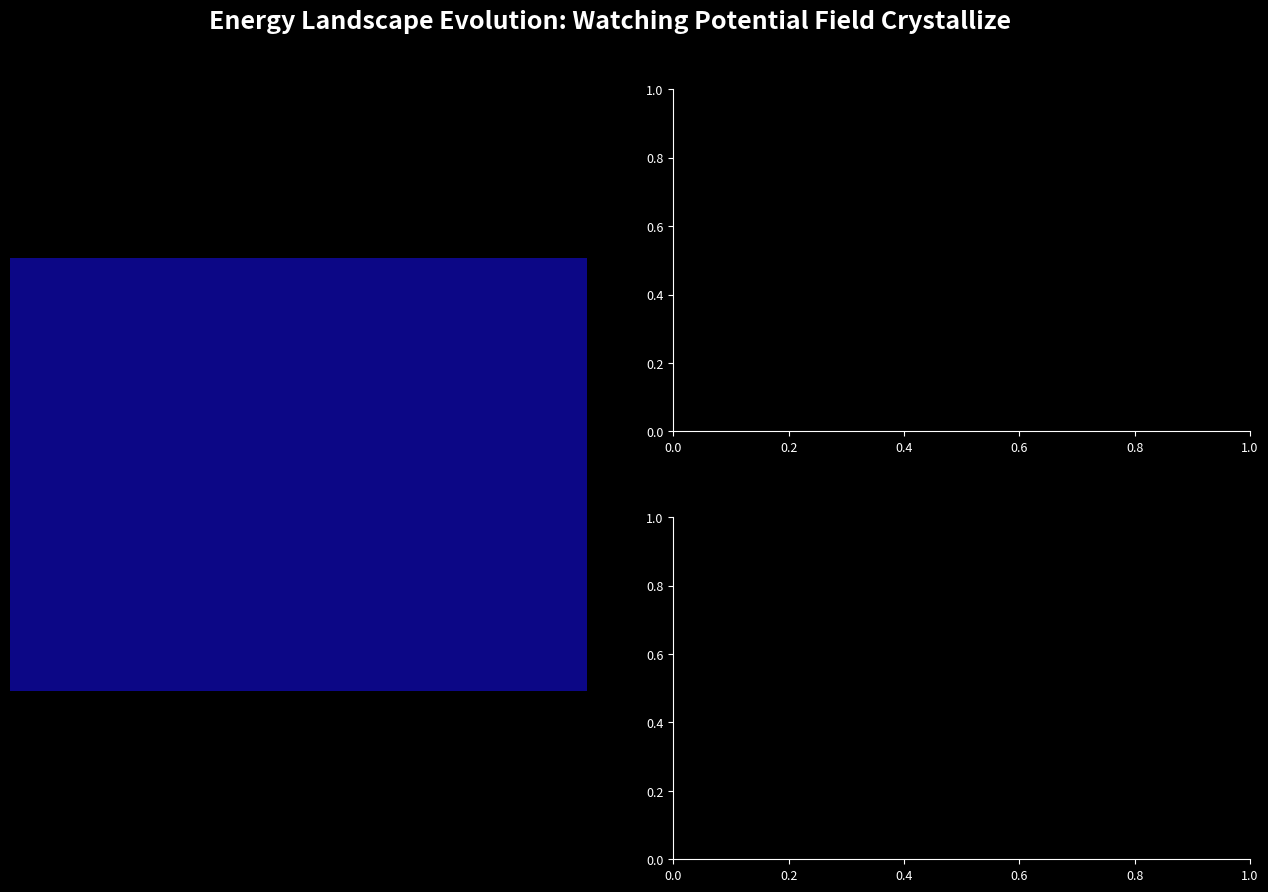

Source code (Python): (Note: this script raises an exception after producing the figure.)
#!/usr/bin/env python3
"""
Mandelbrot Energy Landscape: Iteration Evolution

Show how the exterior potential energy field EMERGES from the
iteration dynamics. This demonstrates the actual energy-based
computation happening.

Instead of zooming, we:
1. Pick an interesting region near the boundary
2. Show iterations from 1 to N, watching the energy field form
3. Visualize how the potential "crystallizes" at the boundary
"""

import numpy as np
import matplotlib.pyplot as plt
import matplotlib.animation as animation
from matplotlib import cm
from matplotlib.gridspec import GridSpec

def compute_mandelbrot_by_iteration(c_grid, target_iter):
    """
    Compute Mandelbrot for exactly target_iter iterations,
    returning the energy landscape at that iteration depth.

    This shows how energy emerges from dynamics!
    """
    z = np.zeros_like(c_grid, dtype=complex)
    potential = np.zeros(c_grid.shape, dtype=float)
    escaped_mask = np.zeros(c_grid.shape, dtype=bool)
    escape_iter = np.full(c_grid.shape, target_iter, dtype=int)

    # Track the trajectory for all points
    for n in range(target_iter):
        # Iterate
        z = z**2 + c_grid

        # Check escape
        abs_z = np.abs(z)
        just_escaped = (abs_z > 1000.0) & (~escaped_mask)

        if np.any(just_escaped):
            # Record when they escaped
            escape_iter[just_escaped] = n

            # Compute potential for escaped points
            log_zn = np.log(abs_z[just_escaped] + 1e-10)
            potential[just_escaped] = log_zn / (2.0 ** n)

            escaped_mask[just_escaped] = True

    # Points still inside have zero potential
    still_inside = ~escaped_mask
    potential[still_inside] = 0

    return potential, escape_iter, escaped_mask

def create_iteration_evolution_animation(
    num_frames=120,
    output_file='mandelbrot_iteration_evolution.mp4'
):
    """
    Animate the energy landscape as iterations increase.
    Watch the potential field crystallize!
    """
    print(f"\nGenerating {num_frames} frame iteration evolution...")

    # Focus on an interesting region near the boundary
    # "Seahorse valley" - great for seeing detail emerge
    center_x, center_y = -0.75, 0.1
    width, height_span = 0.2, 0.15

    xmin = center_x - width/2
    xmax = center_x + width/2
    ymin = center_y - height_span/2
    ymax = center_y + height_span/2

    # High resolution for detail
    res_x, res_y = 1200, 900

    x = np.linspace(xmin, xmax, res_x)
    y = np.linspace(ymin, ymax, res_y)
    c_grid = x[None, :] + 1j * y[:, None]

    # Iteration schedule - start slow, then speed up
    max_iterations = 500

    # Exponential ramp up
    iter_schedule = []
    for i in range(num_frames):
        t = i / (num_frames - 1)
        # Smooth S-curve
        t_smooth = (np.tanh((t - 0.5) * 5) + 1) / 2
        target_iter = int(2 + (max_iterations - 2) * t_smooth)
        iter_schedule.append(target_iter)

    # Create figure with multiple views
    fig = plt.figure(figsize=(16, 10), facecolor='black')
    gs = GridSpec(2, 2, figure=fig, hspace=0.25, wspace=0.15)

    # Main potential view
    ax_main = fig.add_subplot(gs[:, 0])
    ax_main.set_facecolor('black')
    ax_main.set_aspect('equal')
    ax_main.axis('off')

    # Energy profile (slice)
    ax_slice = fig.add_subplot(gs[0, 1])
    ax_slice.set_facecolor('black')
    ax_slice.tick_params(colors='white', labelsize=9)
    ax_slice.spines['bottom'].set_color('white')
    ax_slice.spines['left'].set_color('white')
    ax_slice.spines['top'].set_visible(False)
    ax_slice.spines['right'].set_visible(False)

    # Escape time histogram
    ax_hist = fig.add_subplot(gs[1, 1])
    ax_hist.set_facecolor('black')
    ax_hist.tick_params(colors='white', labelsize=9)
    ax_hist.spines['bottom'].set_color('white')
    ax_hist.spines['left'].set_color('white')
    ax_hist.spines['top'].set_visible(False)
    ax_hist.spines['right'].set_visible(False)

    # Compute first frame
    target_iter = iter_schedule[0]
    potential, escape_iter, escaped = compute_mandelbrot_by_iteration(c_grid, target_iter)

    # Normalize
    pot_norm = potential.copy()
    if np.any(escaped):
        pmin, pmax = potential[escaped].min(), potential[escaped].max()
        if pmax > pmin:
            pot_norm[escaped] = (potential[escaped] - pmin) / (pmax - pmin)

    im_main = ax_main.imshow(pot_norm, extent=[xmin, xmax, ymin, ymax],
                            cmap='plasma', origin='lower', interpolation='bilinear')

    # Title
    title = fig.text(0.5, 0.96, 'Energy Landscape Evolution: Watching Potential Field Crystallize',
                    ha='center', va='top', color='white', fontsize=18, fontweight='bold')

    def update_frame(frame):
        target_iter = iter_schedule[frame]

        print(f"Frame {frame+1}/{num_frames} - Iterations: {target_iter:4d}    ", end='\r')

        # Compute for this iteration depth
        potential, escape_iter, escaped = compute_mandelbrot_by_iteration(c_grid, target_iter)

        # Normalize
        pot_norm = potential.copy()
        if np.any(escaped):
            pmin, pmax = potential[escaped].min(), potential[escaped].max()
            if pmax > pmin:
                pot_norm[escaped] = (potential[escaped] - pmin) / (pmax - pmin)

        # Update main view
        ax_main.clear()
        ax_main.set_facecolor('black')
        ax_main.axis('off')
        ax_main.set_aspect('equal')

        im = ax_main.imshow(pot_norm, extent=[xmin, xmax, ymin, ymax],
                           cmap='plasma', origin='lower', interpolation='bilinear')

        # Add boundary contour
        ax_main.contour(x, y, escaped.astype(float), levels=[0.5],
                       colors='cyan', linewidths=1.5, alpha=0.8)

        # Add info text
        percent_escaped = 100 * escaped.sum() / escaped.size
        ax_main.text(0.02, 0.98, f'Iterations: {target_iter}\n{percent_escaped:.1f}% escaped',
                    transform=ax_main.transAxes, ha='left', va='top',
                    color='cyan', fontsize=11, fontfamily='monospace',
                    bbox=dict(boxstyle='round', facecolor='black', alpha=0.8))

        # Energy slice (horizontal through middle)
        ax_slice.clear()
        ax_slice.set_facecolor('black')
        slice_idx = res_y // 2
        energy_slice = pot_norm[slice_idx, :]
        ax_slice.plot(x, energy_slice, color='cyan', linewidth=2)
        ax_slice.fill_between(x, energy_slice, alpha=0.3, color='cyan')
        ax_slice.set_xlim(xmin, xmax)
        ax_slice.set_ylim(0, 1.1)
        ax_slice.set_xlabel('Re(c)', color='white', fontsize=10)
        ax_slice.set_ylabel('Potential Energy', color='white', fontsize=10)
        ax_slice.set_title('Energy Profile (horizontal slice)', color='white', fontsize=11)
        ax_slice.tick_params(colors='white', labelsize=8)
        ax_slice.spines['bottom'].set_color('white')
        ax_slice.spines['left'].set_color('white')
        ax_slice.grid(True, alpha=0.2, color='gray')

        # Escape time histogram
        ax_hist.clear()
        ax_hist.set_facecolor('black')

        if np.any(escaped):
            escape_times = escape_iter[escaped]
            bins = min(50, target_iter)
            ax_hist.hist(escape_times, bins=bins, color='orange', alpha=0.7, edgecolor='white', linewidth=0.5)
            ax_hist.set_xlabel('Escape Iteration', color='white', fontsize=10)
            ax_hist.set_ylabel('Count', color='white', fontsize=10)
            ax_hist.set_title('Escape Time Distribution', color='white', fontsize=11)
            ax_hist.tick_params(colors='white', labelsize=8)
            ax_hist.spines['bottom'].set_color('white')
            ax_hist.spines['left'].set_color('white')
            ax_hist.grid(True, alpha=0.2, color='gray', axis='y')

        # Subtitle
        subtitle = f'Max Iterations: {target_iter}/{max_iterations} | Resolution: {res_x}x{res_y} | Region: Re[{xmin:.3f}, {xmax:.3f}] x Im[{ymin:.3f}, {ymax:.3f}]'
        fig.text(0.5, 0.92, subtitle, ha='center', va='top',
                color='white', fontsize=10, alpha=0.7)

    anim = animation.FuncAnimation(fig, update_frame, frames=num_frames,
                                  interval=50, blit=False)

    print(f"\nSaving to {output_file}...")
    writer = animation.FFMpegWriter(fps=30, bitrate=5000, codec='libx264')
    anim.save(output_file, writer=writer, dpi=100)

    print("Done!")
    plt.close()

def create_side_by_side_comparison(output_file='mandelbrot_iteration_comparison.png'):
    """
    Show multiple iteration depths side-by-side to illustrate
    how the energy field refines.
    """
    print("\nCreating iteration depth comparison...")

    # Same region as animation
    center_x, center_y = -0.75, 0.1
    width, height_span = 0.2, 0.15

    xmin = center_x - width/2
    xmax = center_x + width/2
    ymin = center_y - height_span/2
    ymax = center_y + height_span/2

    res_x, res_y = 800, 600

    x = np.linspace(xmin, xmax, res_x)
    y = np.linspace(ymin, ymax, res_y)
    c_grid = x[None, :] + 1j * y[:, None]

    # Different iteration depths
    iter_depths = [5, 10, 25, 50, 100, 200, 400, 800]

    fig, axes = plt.subplots(2, 4, figsize=(20, 10), facecolor='black')
    fig.suptitle('Energy Landscape Evolution: Increasing Iteration Depth',
                color='white', fontsize=18, fontweight='bold', y=0.98)

    for idx, (ax, target_iter) in enumerate(zip(axes.flat, iter_depths)):
        print(f"  Computing iteration depth {target_iter}...")

        potential, escape_iter, escaped = compute_mandelbrot_by_iteration(c_grid, target_iter)

        # Normalize
        pot_norm = potential.copy()
        if np.any(escaped):
            pmin, pmax = potential[escaped].min(), potential[escaped].max()
            if pmax > pmin:
                pot_norm[escaped] = (potential[escaped] - pmin) / (pmax - pmin)

        ax.set_facecolor('black')
        ax.imshow(pot_norm, extent=[xmin, xmax, ymin, ymax],
                 cmap='plasma', origin='lower', interpolation='bilinear')

        # Boundary
        ax.contour(x, y, escaped.astype(float), levels=[0.5],
                  colors='cyan', linewidths=1, alpha=0.7)

        percent_escaped = 100 * escaped.sum() / escaped.size
        ax.set_title(f'n = {target_iter} ({percent_escaped:.1f}% escaped)',
                    color='white', fontsize=12, fontweight='bold')
        ax.axis('off')

    plt.tight_layout(rect=[0, 0, 1, 0.96])
    plt.savefig(output_file, dpi=150, facecolor='black')
    print(f"Saved: {output_file}")
    plt.close()

def main():
    print("=" * 80)
    print("MANDELBROT ENERGY LANDSCAPE: ITERATION EVOLUTION")
    print("=" * 80)
    print("\nShowing how the exterior potential EMERGES from iteration dynamics.")
    print("This demonstrates the energy-based computation in action!")
    print("\nKey insight:")
    print("  The energy landscape isn't pre-programmed - it crystallizes as we")
    print("  iterate the map z → z² + c. Points that escape early form the outer")
    print("  high-energy shell. Points near the boundary emerge only at high iterations.")
    print("=" * 80)

    # Static comparison
    create_side_by_side_comparison('mandelbrot_iteration_comparison.png')

    print("\n" + "=" * 80)

    # Dynamic animation
    create_iteration_evolution_animation(num_frames=120,
                                        output_file='mandelbrot_iteration_evolution.mp4')

    print("\n" + "=" * 80)
    print("COMPLETE!")
    print("\nGenerated files:")
    print("  • mandelbrot_iteration_comparison.png - Side-by-side iteration depths")
    print("  • mandelbrot_iteration_evolution.mp4 - Animated evolution of energy field")
    print("\nThis shows REAL energy-based dynamics - the potential emerges from iteration!")
    print("=" * 80)

if __name__ == "__main__":
    main()
